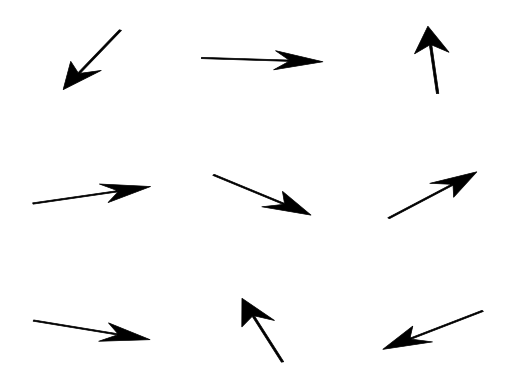

Generate this figure with matplotlib:
# -*- coding: utf-8 -*-
"""
Contains Base classes for the different axes used to produce the plots and 
graphs in the COMA-script


[redacted]
"""

import numpy as np
import matplotlib.pyplot as plt
import matplotlib





def put_arrowhead_axes(fig=None, ax=None, 
                       head_width=0.03, head_length=0.05, 
                       line_width=2, overhang=0.3):
    """returns ax-object with x- and y-axis changed to arrow-head
    
    formats the given matplotlib axes-object on a way. That all axis features
    except the axis-labels are removed and replaced by arrowhead axes. fig is 
    is the corresponding matplotlib figure object   
    
    
    code adapted from:
    https://stackoverflow.com/questions/17646247/how-to-make-fuller-axis-arrows-with-matplotlib
    
    
    Example
    -------
    * use default settings
        >>> fig = plt.figure(1)
        >>> ax = fig.add_subplot(111)
        >>> fig, ax = put_arrow_head_axes(fig=fig, ax=ax)
    * change arrow appearance
        >>> fig = plt.figure(1)
        >>> ax = fig.add_subplot(111)
        >>> arrow_style = {'head_width':0.02, 
        ...                'head_length':0.02', 
        ...                'line_width': 2, 
        ...                'overhang': 0.3}
        >>> fig,ax = put_arrow_headaxes(fig=fig, ax=ax, **arrow_style)


    """
    
    if fig ==None:
        fig = plt.figure()
    if ax == None:
        ax = fig_subplot(111)
#    if arrow_style == None:
#        arrow_style = { # default arrow style parameter
#            'head width':   1./30,
#            'head length':  1./20,
#            'line width':   2.0,
#            'overhang':     0.3}
        
        
    xmin, xmax = ax.get_xlim()
    ymin, ymax = ax.get_ylim()
    
    for side in ['bottom', 'right', 'top', 'left']:
        ax.spines[side].set_visible(False)

    # remove axis ticks
    ax.set_xticks([])
    ax.set_yticks([])
    ax.xaxis.set_ticks_position('none')  # tick marker
    ax.yaxis.set_ticks_position('none')

    # get width and height of axes object to compute matching arrowhead length
    dps = fig.dpi_scale_trans.inverted()
    bbox = ax.get_window_extent().transformed(dps)
    width, height = bbox.width, bbox.height
    
    #manual arrowhead width and length
    hw = head_width*(ymax-ymin)
    hl = head_length*(xmax-xmin)
    lw = line_width
    ohg = overhang
    
    #compute matching arrowhead length and width
    yhw = hw/(ymax-ymin)*(xmax-xmin)* height/width
    yhl = hl/(xmax-xmin)*(ymax-ymin)* width/height

    # draw x and y arrow-head axes
    ax.arrow(xmin, 0., xmax-xmin, 0., fc='k', ec='k', 
             lw=lw, head_width=hw, head_length=hl, overhang = ohg,
             length_includes_head=True, clip_on=False)
    
    ax.arrow(0., ymin, 0., ymax-ymin, fc='k', ec='k',
             lw = lw, head_width=yhw, head_length=yhl, overhang=ohg,
             length_includes_head=True, clip_on=False)

    return fig, ax





def arrow_array(fig=None, ax=None, 
                x0=0, y0=0, dx=0.07, dy=0.1, length=0.05, arr_size=[3,3], 
                arrow_style=None, spin_orientation='random'):
    """plots array of arrow into given axes
    
    
    
    
    
    Example
    -------
    >>> fig = plt.figure()
    >>> ax = fig.add_subplot(111)
    >>> fig, ax = arrow_array(fig, ax)
    
    
    
    """
    
    if fig ==None:
        fig = plt.figure()
    if ax == None:
        ax = fig_subplot(111)

    if arrow_style == None:
        arrow_style = { # default arrow style parameter
            'fc':               'k',
            'ec':               'k',
            'head_width':       1./70,
            'head_length':      1./50,
            'lw':               0.5,
            'overhang':         0.3}
        
    for side in ['bottom', 'right', 'top', 'left']:
        ax.spines[side].set_visible(False)

    # remove axis ticks
    ax.set_xticks([])
    ax.set_yticks([])
    ax.xaxis.set_ticks_position('none')  # tick marker
    ax.yaxis.set_ticks_position('none')

    
    x0 = np.ones(arr_size) * x0
    y0 = np.ones(arr_size) * y0    
    
    if spin_orientation == 'all_up':
        vector_arr = length*np.concatenate((np.zeros([*arr_size,1]),np.ones([*arr_size,1])), axis=2)    
        y0 -= length*0.5
    if spin_orientation == 'all_down':
        vector_arr = -length*np.concatenate((np.zeros([*arr_size,1]),np.ones([*arr_size,1])), axis=2)    
        y0 += length*0.5
    if spin_orientation == 'anti_parallel':
        vector_arr = length*np.concatenate((np.zeros([*arr_size,1]),np.ones([*arr_size,1])), axis=2) 
        for i in range(arr_size[0]):
            for j in range(arr_size[1]):
                vector_arr[i,j] *= (-1.)**(i+j)
                y0[i,j] += length*( (i+j)%2) - length*0.5
                
    if spin_orientation == 'random':
        vector_arr= np.zeros([*arr_size,2])
        for i in range(arr_size[0]):
            for j in range(arr_size[1]):
                phi = np.random.random_sample() *2*np.pi
                vector_arr[i,j,:]  = np.array([np.sin(phi), np.cos(phi)]) * length
                x0[i,j] -= np.sin(phi)*length*0.5
                y0[i,j] -= np.cos(phi)*length*0.5
            
    for i in range(arr_size[0]):
        for j in range(arr_size[1]):
            ax.arrow(x0[i,j]+i*dx, y0[i,j]+j*dy, vector_arr[i,j,0], vector_arr[i,j,1],
                     **arrow_style, length_includes_head=True, clip_on=False)
    
    return fig, ax



def remove_axes(fig, ax):
    """removes axes from given axes object"""
    for side in ['bottom', 'right', 'top', 'left']:
        ax.spines[side].set_visible(False)

    # remove axis ticks
    ax.set_xticks([])
    ax.set_yticks([])
    ax.xaxis.set_ticks_position('none')  # tick marker
    ax.yaxis.set_ticks_position('none')
    
    
    return fig, ax


def circle_outline(x, y, radius, pos):
    """returns X,Y coordinates of the outline of circle with radius and center
    
    """
    X = pos[0]+radius*np.cos(x)
    Y = pos[1]+radius*np.sin(x)
    return X,Y


def plot_box(x0, y0, width, height, ax, **line_style):
    """plots rectangular box in given axes object ax"""
    ax.plot([x0, x0+width],[y0, y0], **line_style)
    ax.plot([x0, x0+width],[y0+height, y0+height], **line_style)
    ax.plot([x0+width, x0+width], [y0, y0+height], **line_style)
    ax.plot([x0, x0], [y0, y0+height], **line_style)
    return ax

#==============================================================================
# Main function
#==============================================================================

if __name__ == "__main__":
    
    # get arrowhead axis
    fig1 = plt.figure(1); fig1.clf()
    ax1 = fig1.add_subplot(111)   
    
#    fig1, ax = put_arrowhead_axes(fig1, ax)
       
    fig1, ax1 = arrow_array(fig1, ax1)
    
    
    pass

